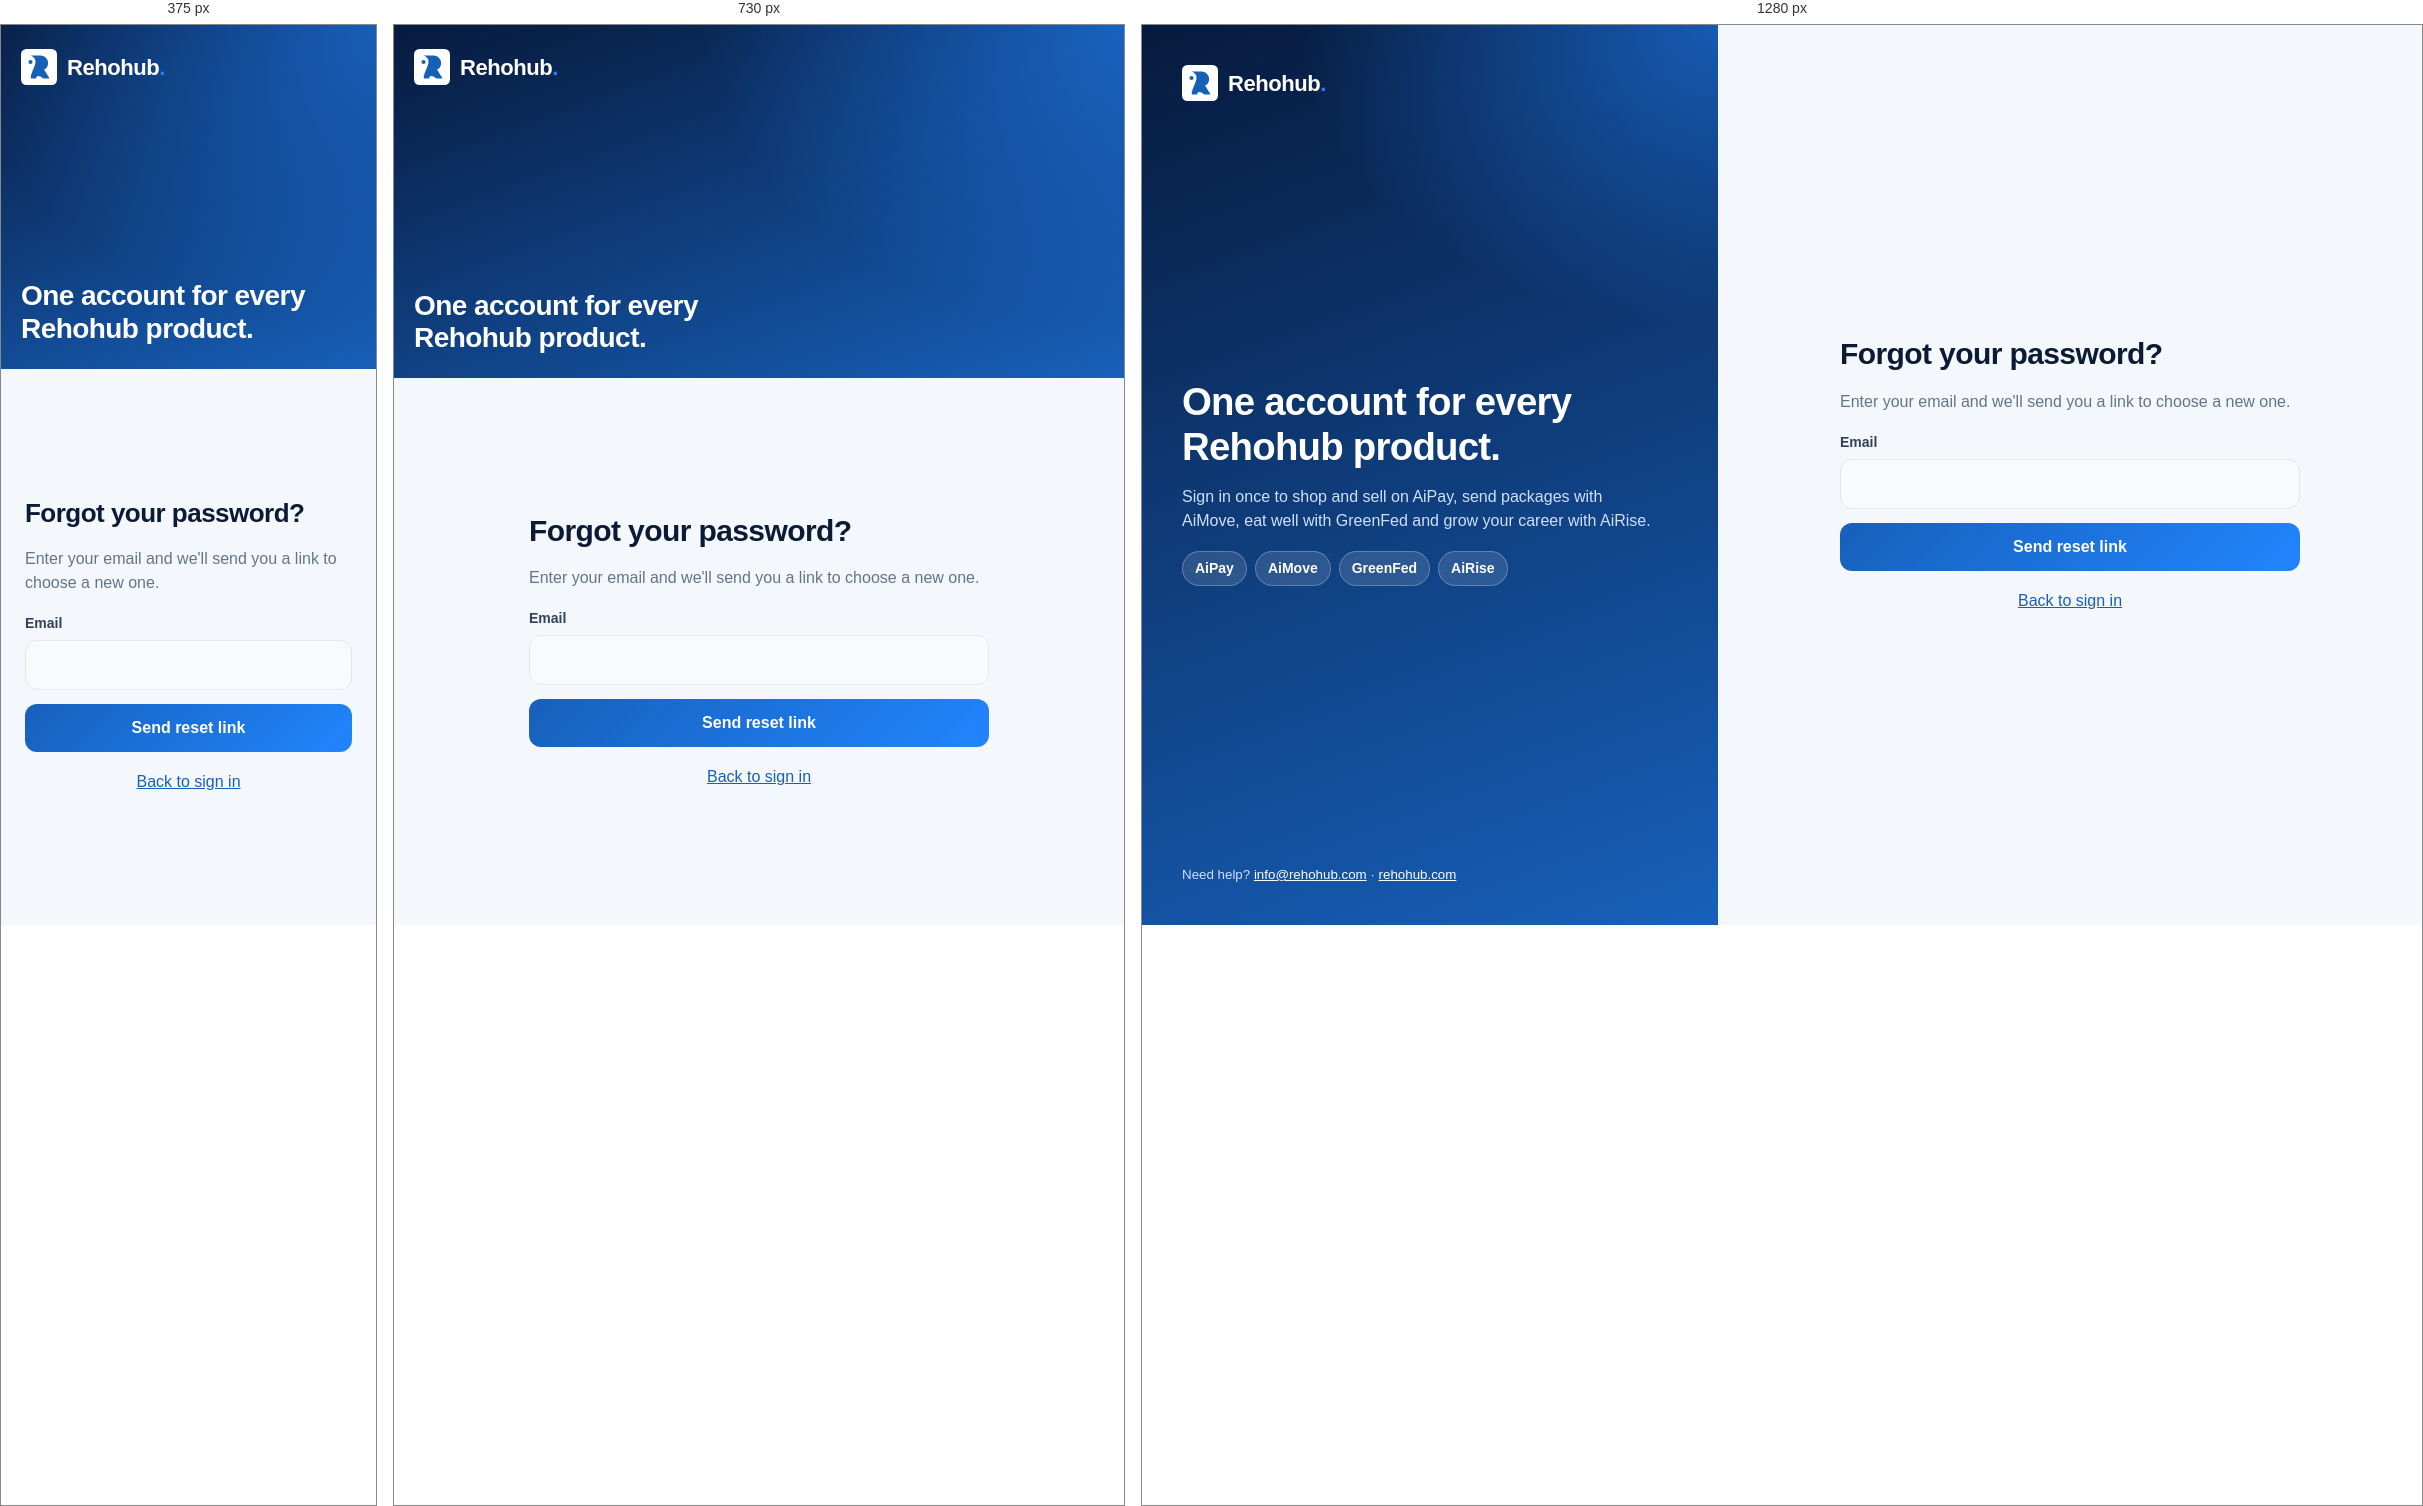
Rendered at 375 px, 730 px and 1280 px, left to right.

<!-- file: forgot.html -->
<!doctype html>
<html lang="en">
  <head>
    <meta charset="utf-8" />
    <meta name="viewport" content="width=device-width, initial-scale=1" />
    <meta name="robots" content="noindex" />
    <meta name="referrer" content="strict-origin-when-cross-origin" />
    <title>Forgot password | Rehohub</title>
    <meta name="description" content="Reset your Rehohub password." />
    <link rel="icon" href="../assets/img/favicon.svg" type="image/svg+xml" />
    <link rel="preconnect" href="https://fonts.googleapis.com" />
    <link rel="preconnect" href="https://fonts.gstatic.com" crossorigin />
    <link
      href="https://fonts.googleapis.com/css2?family=Outfit:wght@400;500;600;700;800&display=swap"
      rel="stylesheet"
    />
    <link rel="stylesheet" href="../assets/css/account.css" />
  </head>
  <body data-page="forgot">
    <a class="skip" href="#main">Skip to content</a>
    <div class="auth">
      <aside class="auth__art">
        <a class="logo" href="../index.html" aria-label="Rehohub home"
          ><svg viewBox="0 0 80 80" aria-hidden="true">
            <rect width="80" height="80" rx="12" fill="#fff" />
            <g transform="translate(40 40) scale(0.95) translate(-126 -81)" fill="#1760BA">
              <path
                fill-rule="evenodd"
                d="M118.56 107.61c5.7-12.04 13.1-.34 18.93 0h13.29l-12.98-20.54c5.73-2.44 9.47-8.32 9.47-15.12 0-4.96-1.76-9.09-5.35-12.45-3.51-3.43-7.79-5.11-12.75-5.11h-22.3c24.96 12.14-.55 33.86 0 53.22z"
              />
              <circle cx="106.09" cy="69.29" r="4.87" />
            </g></svg
          ><span>Rehohub<span class="dot">.</span></span></a
        >
        <div>
          <h2>One account for every Rehohub product.</h2>
          <p class="hide-sm">
            Sign in once to shop and sell on AiPay, send packages with AiMove, eat well with GreenFed and grow your
            career with AiRise.
          </p>
          <div class="prods hide-sm"><span>AiPay</span><span>AiMove</span><span>GreenFed</span><span>AiRise</span></div>
        </div>
        <small class="hide-sm"
          >Need help? <a href="mailto:info@rehohub.com">info@rehohub.com</a> ·
          <a href="../index.html">rehohub.com</a></small
        >
      </aside>
      <main class="auth__main" id="main">
        <div class="box">
          <h1>Forgot your password?</h1>
          <p>Enter your email and we'll send you a link to choose a new one.</p>
          <form id="forgot" novalidate>
            <label class="field"
              ><span>Email</span
              ><input class="inp" name="email" type="email" autocomplete="email" required maxlength="190"
            /></label>
            <div data-msg hidden tabindex="-1"></div>
            <button class="btn btn--block" type="submit">Send reset link</button>
          </form>
          <p class="center mute"><a href="login.html">Back to sign in</a></p>
        </div>
      </main>
    </div>
    <script src="../assets/js/rh-auth.js"></script>
    <script src="../assets/js/account.js"></script>
  </body>
</html>


/* @media block from account.css */
@media (max-width: 900px) {
  .auth {
    grid-template-columns: 1fr;
  }
  .auth__art {
    padding: 24px 20px;
    gap: 14px;
  }
  .auth__art .hide-sm {
    display: none;
  }
  .cols {
    grid-template-columns: 1fr;
  }
}

/* @media block from account.css */
@media (max-width: 560px) {
  .grid2,
  .roles {
    grid-template-columns: 1fr;
  }
  .box h1,
  .page h1 {
    font-size: 26px;
  }
  .top__in {
    flex-wrap: wrap;
  }
  .card {
    padding: 18px;
  }
}